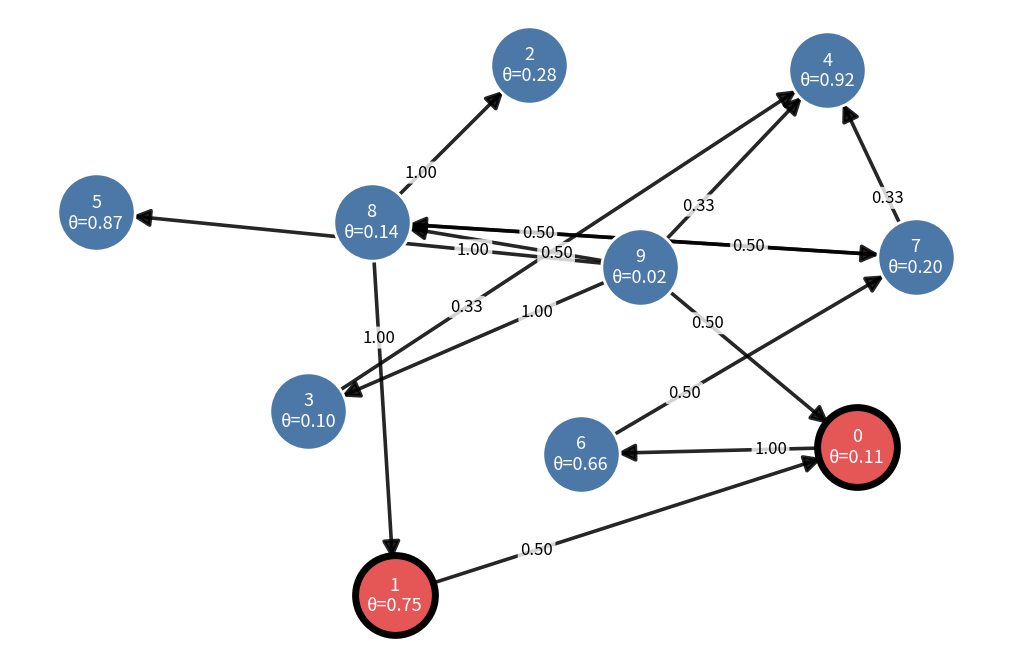
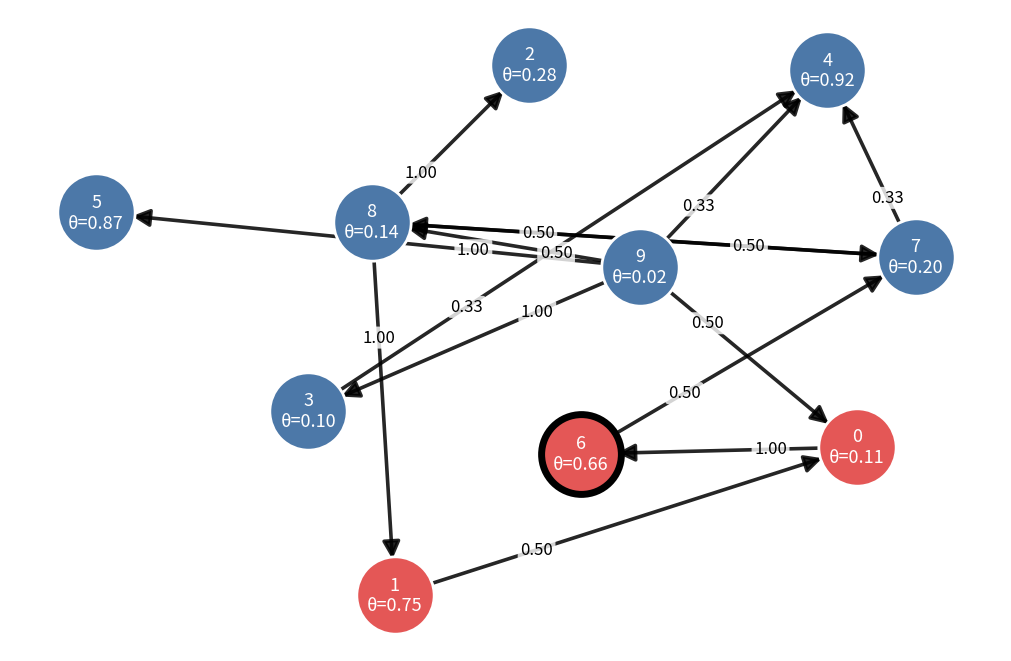
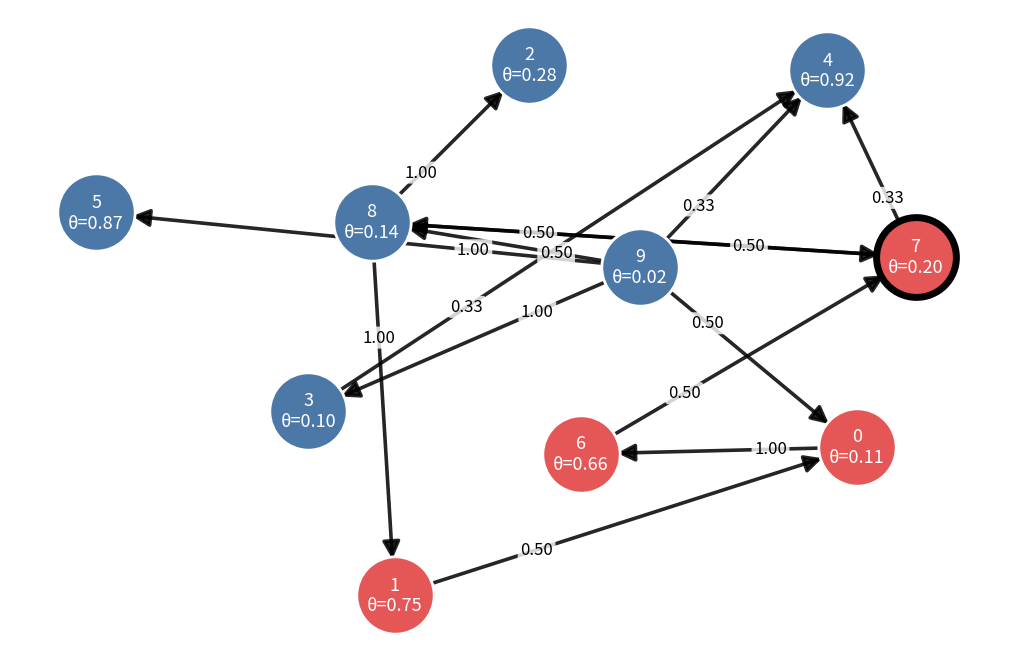
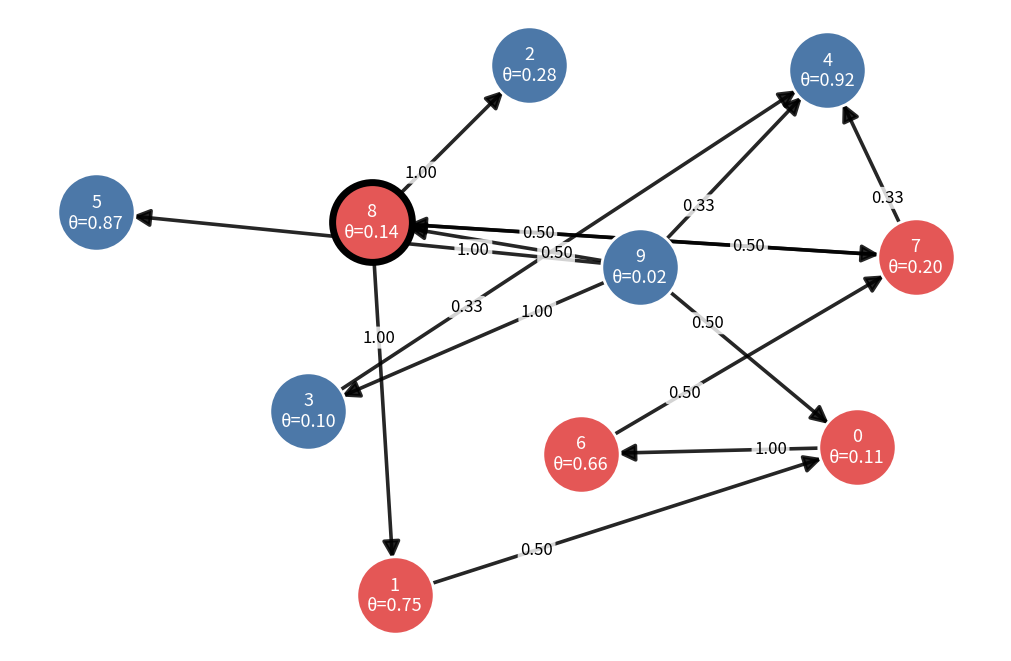
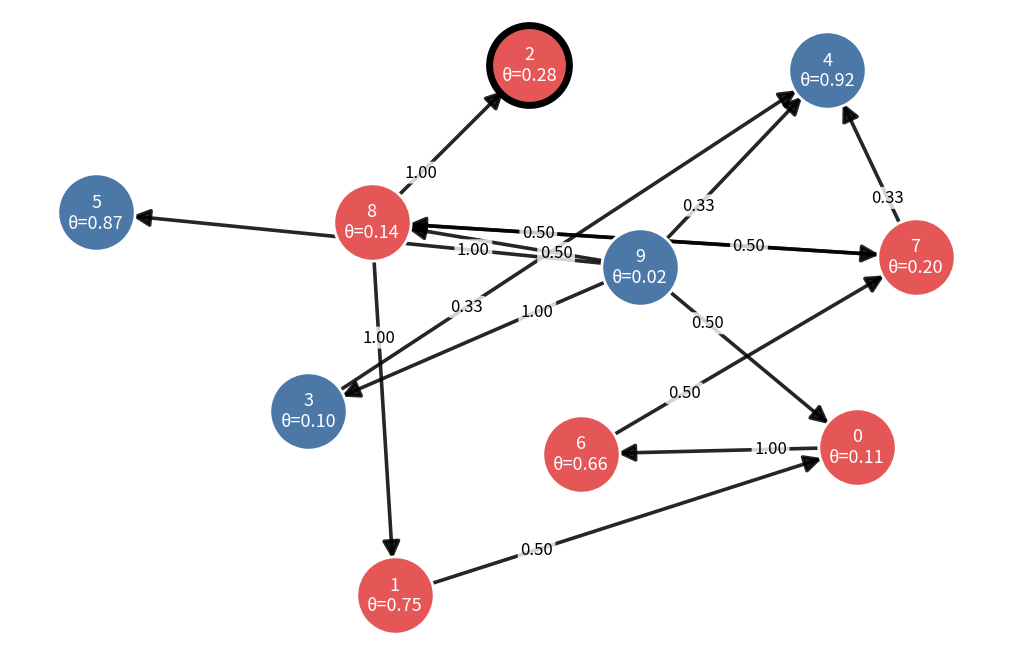
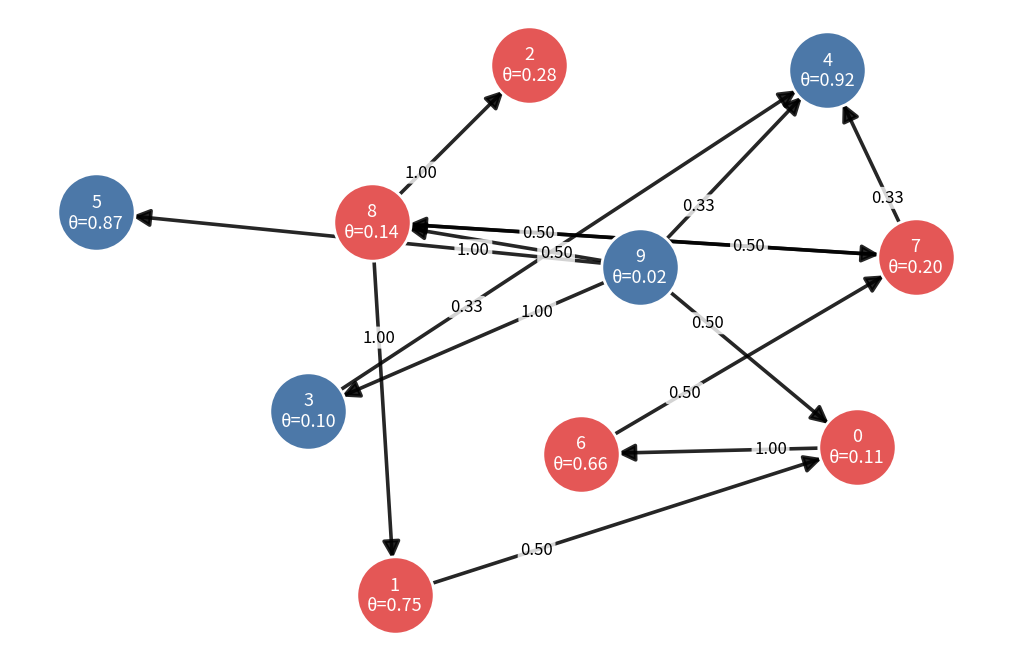
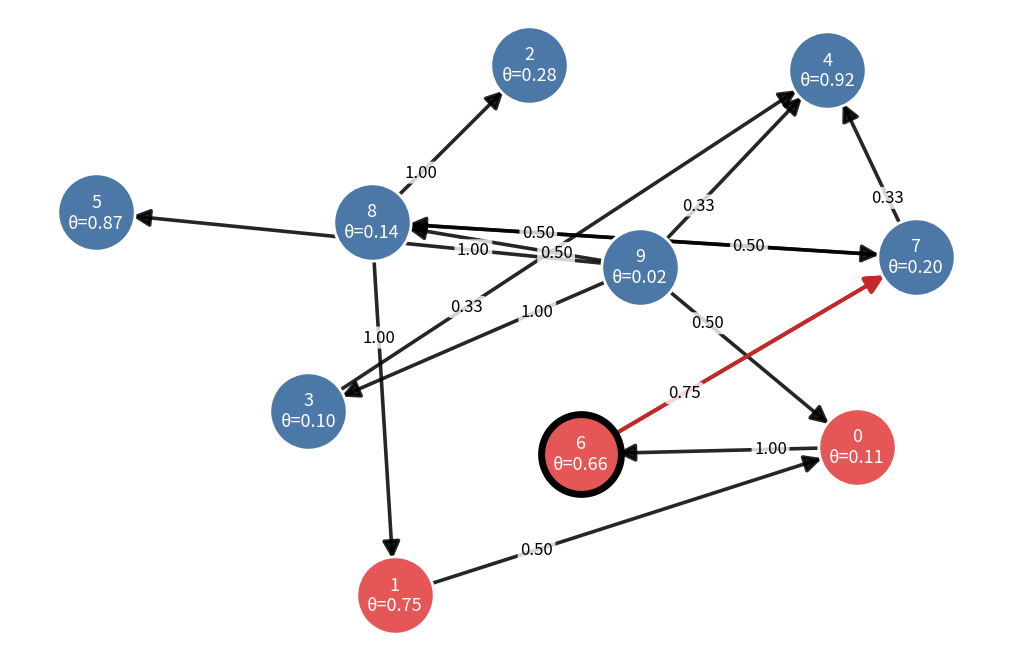
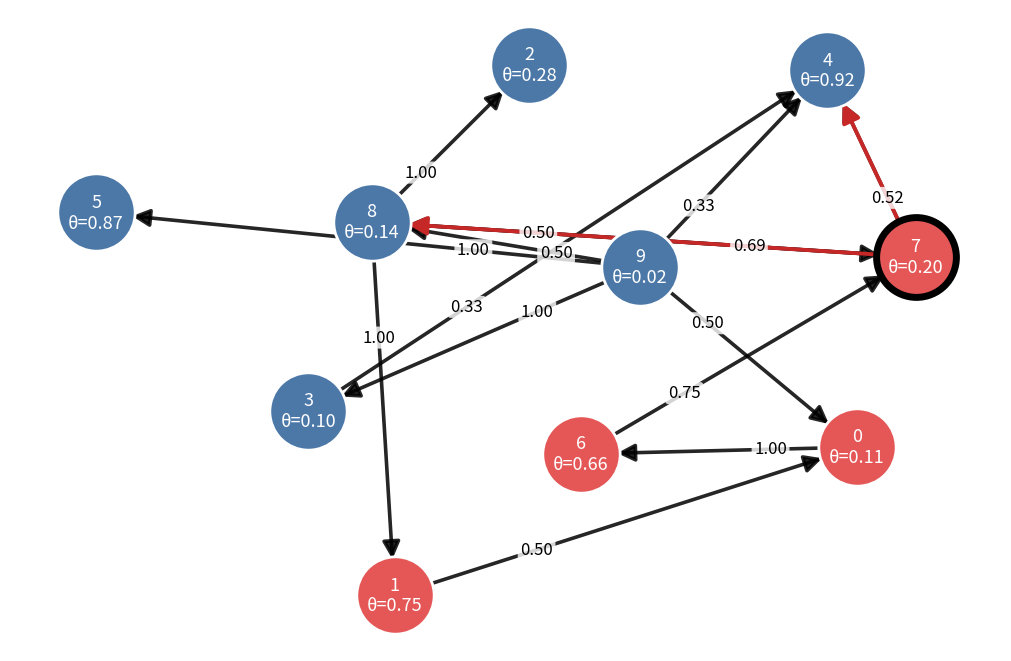
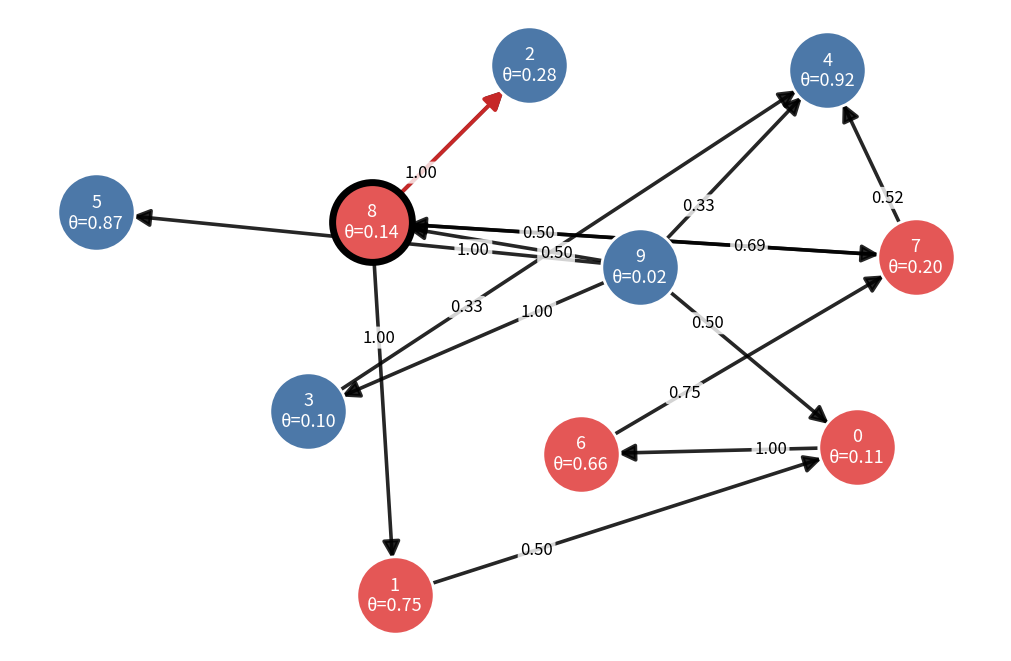
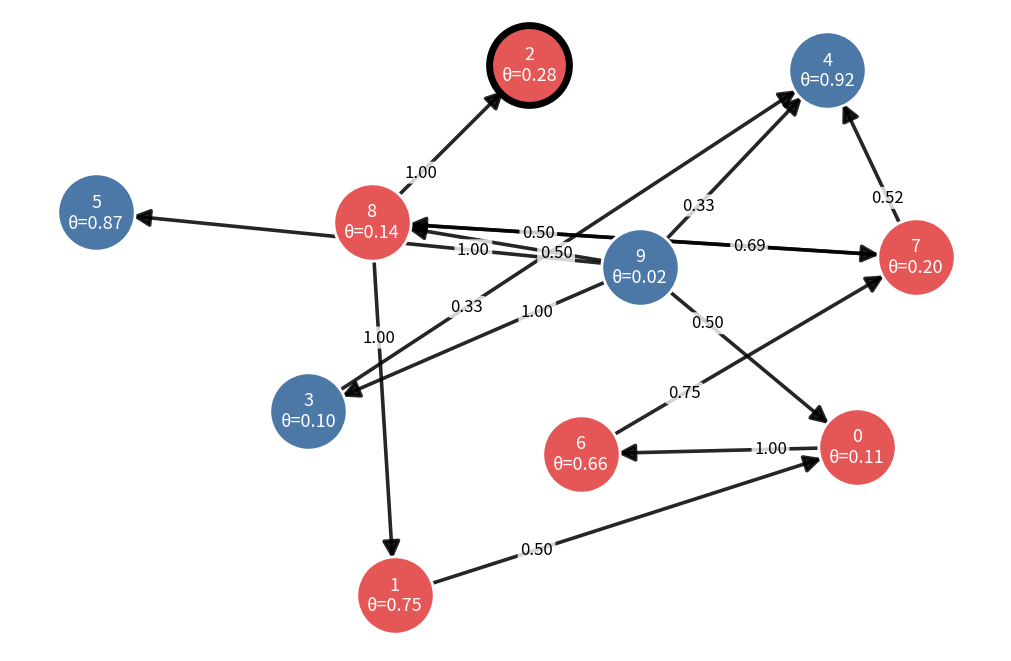
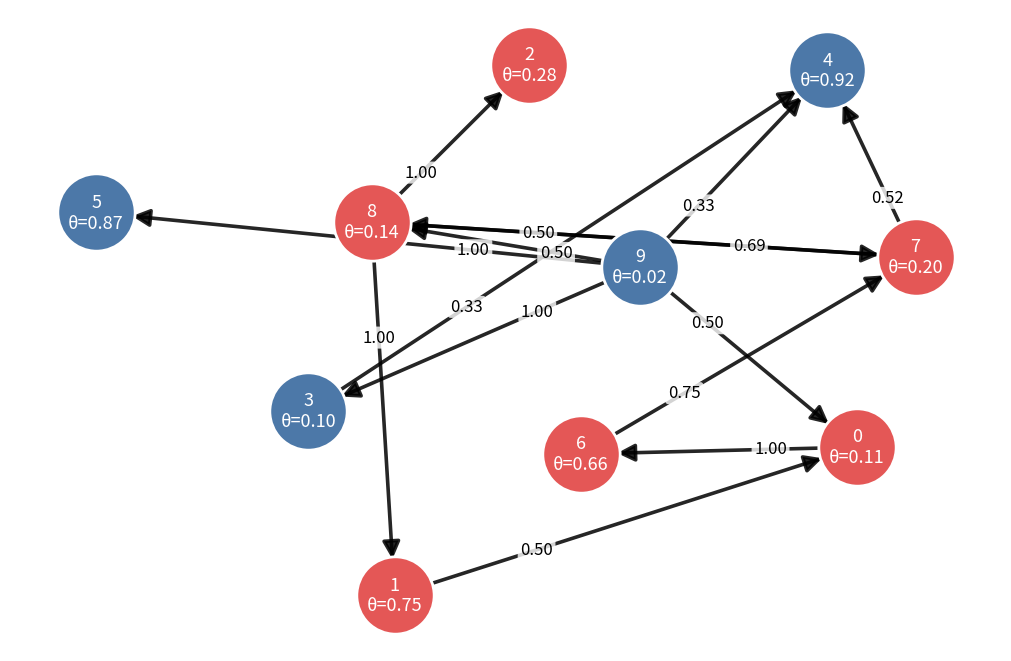

Source code (Python) for these figures, in order:
#!/usr/bin/env python3
"""
LT vs PT diffusion demo (paper-friendly) with per-step frames saved separately.

What it does:
- Builds a random directed graph (default n=10) with a NEW random seed each run
  (unless you pass --seed for reproducibility)
- Node thresholds ~ Uniform(0,1)
- Edge weights (influence) = 1 / in_degree(target)  (classic LT normalization)
- Runs diffusion to completion for:
    * LT: alpha=0
    * PT: alpha>0
- Saves frames per time step into:
    out/LT/frame_00.png, frame_01.png, ...
    out/PT/frame_00.png, frame_01.png, ...

Paper readability changes:
- Larger nodes so "id + θ" fits
- More spaced layout (spring_layout with larger k and more iterations)
- bbox_inches="tight" for clean crops

Optional:
- If Graphviz layout is available (pygraphviz + graphviz installed), will use sfdp
  to reduce overlaps even more; otherwise falls back to spring_layout.

Usage:
  python demo.py
  python demo.py --alpha 0.35
  python demo.py --seed 12345
  python demo.py --p 0.20 --n 10
"""

import os
import time
import copy
import argparse
import shutil
import numpy as np
import networkx as nx
import matplotlib.pyplot as plt


# ----------------------------
# Diffusion (LT / PT)
# ----------------------------

def pressure_linear_threshold(G, seeds, alpha=0.0, steps=0):
    if isinstance(G, (nx.MultiGraph, nx.MultiDiGraph)):
        raise Exception("Not defined for graphs with multiedges.")
    for s in seeds:
        if s not in G:
            raise Exception(f"Seed {s} not in graph")

    DG = copy.deepcopy(G) if G.is_directed() else G.to_directed()

    # Thresholds should exist; fallback kept for safety
    for n in DG.nodes():
        if "threshold" not in DG.nodes[n]:
            DG.nodes[n]["threshold"] = float(np.random.rand())

    # Influences should exist; fallback kept for safety
    in_deg = dict(DG.in_degree())
    for u, v in DG.edges():
        if "influence" not in DG[u][v]:
            deg = in_deg.get(v, 0)
            DG[u][v]["influence"] = 0.0 if deg == 0 else 1.0 / deg

    A = list(seeds)

    if steps <= 0:
        layers, graph_history = _diffuse_all_with_history(DG, A, alpha)
    else:
        layers, graph_history = _diffuse_k_rounds_with_history(DG, A, alpha, steps)

    return DG, layers, graph_history


def _diffuse_all_with_history(G, A, alpha):
    layers = [list(A)]
    graph_history = [copy.deepcopy(G)]  # snapshot at step 0 (before any PT boosts)

    while True:
        before = len(A)
        A, newly = _diffuse_one_round(G, A, alpha)
        layers.append(newly)
        graph_history.append(copy.deepcopy(G))  # snapshot after this round's boosts

        if len(A) == before:
            break

    return layers, graph_history


def _diffuse_k_rounds_with_history(G, A, alpha, steps):
    layers = [list(A)]
    graph_history = [copy.deepcopy(G)]

    while steps > 0 and len(A) < len(G):
        before = len(A)
        A, newly = _diffuse_one_round(G, A, alpha)
        layers.append(newly)
        graph_history.append(copy.deepcopy(G))

        if len(A) == before:
            break
        steps -= 1

    return layers, graph_history



def _diffuse_one_round(G, A, alpha):
    active = set(A)
    newly = set()

    for s in list(active):
        for nb in G.successors(s):
            if nb in active:
                continue
            active_preds = set(G.predecessors(nb)).intersection(active)
            total = sum(G[p][nb]["influence"] for p in active_preds)
            if total >= G.nodes[nb]["threshold"]:
                newly.add(nb)
                _adjust_outgoing_influence(G, nb, alpha, total, active)

    A.extend(sorted(newly))
    return A, sorted(newly)


def _adjust_outgoing_influence(G, node, alpha, total_influence, active_set):
    # PT: reinforce only edges to nodes not yet active (matches your described PT)
    if alpha <= 0:
        return
    for nb in G.successors(node):
        if nb in active_set:
            continue
        G[node][nb]["influence"] = min(
            1.0, G[node][nb]["influence"] + alpha * total_influence
        )


# ----------------------------
# Graph construction
# ----------------------------

def build_random_demo_graph(n, p, rng):
    # Use a fresh internal seed so each run produces a different structure
    g_seed = int(rng.integers(0, 2**31 - 1))
    G = nx.gnp_random_graph(n, p, seed=g_seed, directed=True)
    G.remove_edges_from(nx.selfloop_edges(G))
    return G


def assign_uniform_thresholds(G, rng):
    for v in G.nodes():
        G.nodes[v]["threshold"] = float(rng.uniform(0.0, 1.0))


def assign_influence_one_over_indegree(G):
    # Ensure every existing edge has influence = 1/in_degree(target)
    in_deg = dict(G.in_degree())
    for u, v in G.edges():
        deg = in_deg[v]
        G[u][v]["influence"] = 0.0 if deg == 0 else 1.0 / deg


# ----------------------------
# Layout: reduce overlaps
# ----------------------------

def compute_layout(G, seed):
    """
    Try Graphviz (sfdp) for better separation if available.
    Fallback to spring_layout with larger spacing.
    # """
    # try:
    #     from networkx.drawing.nx_agraph import graphviz_layout
    #     return graphviz_layout(G, prog="sfdp")
    # except Exception:
    #     # Larger k => more spacing. More iterations => more stable.
    return nx.spring_layout(G, k=3.0, iterations=450)

# ----------------------------
# Visualization
# ----------------------------

def active_after_t(layers, t):
    t = min(t, len(layers) - 1)
    out = set()
    for i in range(t + 1):
        out.update(layers[i])
    return out

def draw_edge_labels_tight(ax, pos, edge_labels, label_pos=0.3, fontsize=10):
    """
    Draw edge labels tightly bound to edges (manual placement).

    pos: node -> (x, y)
    edge_labels: dict {(u, v): label}
    """
    for (u, v), text in edge_labels.items():
        x1, y1 = pos[u]
        x2, y2 = pos[v]

        # linear interpolation along edge
        x = x1 * (1 - label_pos) + x2 * label_pos
        y = y1 * (1 - label_pos) + y2 * label_pos

        ax.text(
            x, y, text,
            fontsize=fontsize,
            color="black",
            ha="center",
            va="center",
            bbox=dict(
                boxstyle="round,pad=0.15",
                fc="white",
                ec="none",
                alpha=0.85,
            ),
            zorder=5,        # stay above edges
            clip_on=True,    # don’t float outside axes
        )


def visualize_frame(
    DG,
    pos,
    active_nodes,
    newly_activated,
    seeds,          # unused, kept for signature consistency
    step_idx,
    out_path,
    highlight_boosted_edges=False,
):
    fig, ax = plt.subplots(figsize=(10, 6.5), constrained_layout=True)
    ax.axis("off")

    active = set(active_nodes)
    newly = set(newly_activated)

    inactive = set(DG.nodes()) - active
    active_old = active - newly  # active but not newly activated

    # --- sizing (paper scale) ---
    NODE_SIZE = 3100
    NODE_SIZE_NEW = 3300
    LABEL_FONT_SIZE = 13
    EDGE_LABEL_FONTSZ = 12

    # --- edge style (normal black arrows) ---
    BASE_EDGE_WIDTH = 2.6
    BOOST_EDGE_WIDTH = 5.0
    ARROW_SIZE_BASE = 26
    ARROW_SIZE_BOOST = 34

    # Draw all edges (black, normal thickness)
    nx.draw_networkx_edges(
        DG,
        pos,
        ax=ax,
        arrows=True,
        arrowstyle="-|>",
        arrowsize=ARROW_SIZE_BASE,
        width=BASE_EDGE_WIDTH,
        alpha=0.85,
        edge_color="black",
        # connectionstyle="arc3,rad=0.15",
        min_source_margin=22,
        min_target_margin=26,
    )

    seed_set = set(seeds)
    # Draw boosted edges on top (PT only) as thicker black
    if highlight_boosted_edges and newly:
        active_before = set(active_nodes) - set(newly_activated)  # active at start of this round
        boosted_edges = [(u, v) for u in newly if u not in seed_set for v in DG.successors(u) if v not in active_before]

        if boosted_edges:
            # --- bottom pass: red outline ---
            nx.draw_networkx_edges(
                DG,
                pos,
                ax=ax,
                edgelist=boosted_edges,
                arrows=True,
                arrowstyle="-|>",
                arrowsize=28,
                width=2.8,                 # thick outline
                edge_color="#C62828",      # deep red
                # connectionstyle="arc3,rad=0.15",
                alpha=1.0,
                min_source_margin=22,
                min_target_margin=26,
            )

    # --- edge labels (weights) ---
    e_labels = nx.get_edge_attributes(DG, "influence")
    nx.draw_networkx_edge_labels(
        DG,
        pos,
        ax=ax,
        edge_labels={k: f"{v:.2f}" for k, v in e_labels.items()},
        font_size=EDGE_LABEL_FONTSZ,
        rotate=False,
        bbox=dict(boxstyle="round,pad=0.15", fc="white", ec="none", alpha=0.80),
        label_pos=0.3,
    )

    # --- nodes ---
    nx.draw_networkx_nodes(
        DG, pos, ax=ax,
        nodelist=sorted(inactive),
        node_size=NODE_SIZE,
        node_color="#4C78A8",
        edgecolors="white",
        linewidths=2.0,
    )

    nx.draw_networkx_nodes(
        DG, pos, ax=ax,
        nodelist=sorted(active_old),
        node_size=NODE_SIZE,
        node_color="#E45756",
        edgecolors="white",
        linewidths=2.0,
    )

    # newly activated: same fill (red) but thick black border
    if newly:
        nx.draw_networkx_nodes(
            DG, pos, ax=ax,
            nodelist=sorted(newly),
            node_size=NODE_SIZE_NEW,
            node_color="#E45756",
            edgecolors="black",
            linewidths=5.0,
        )

    # --- node labels: id + threshold ---
    labels = {n: f"{n}\nθ={DG.nodes[n]['threshold']:.2f}" for n in DG.nodes()}
    nx.draw_networkx_labels(
        DG, pos, ax=ax,
        labels=labels,
        font_color="white",
        font_size=LABEL_FONT_SIZE,
    )

    fig.savefig(out_path, dpi=300, bbox_inches="tight")
    plt.close(fig)




def render_sequence(graph_history, layers, pos, seeds, out_dir, is_pt=False):
    os.makedirs(out_dir, exist_ok=True)

    # graph_history[t] corresponds to the graph state after step t updates
    # layers[t] corresponds to newly active at step t
    T = min(len(graph_history), len(layers))

    for t in range(T):
        DG_t = graph_history[t]
        active = active_after_t(layers, t)
        newly = layers[t]
        out_path = os.path.join(out_dir, f"frame_{t:02d}.png")

        visualize_frame(
            DG=DG_t,
            pos=pos,
            active_nodes=active,
            newly_activated=newly,
            seeds=seeds,
            step_idx=t,
            out_path=out_path,
            highlight_boosted_edges=is_pt,
        )



def enforce_min_distance(pos, min_dist=1.2, iters=200):
    nodes = list(pos.keys())
    for _ in range(iters):
        moved = False
        for i in range(len(nodes)):
            for j in range(i+1, len(nodes)):
                a, b = nodes[i], nodes[j]
                d = pos[a] - pos[b]
                dist = float(np.linalg.norm(d)) + 1e-9
                if dist < min_dist:
                    push = (min_dist - dist) * (d / dist) * 0.5
                    pos[a] = pos[a] + push
                    pos[b] = pos[b] - push
                    moved = True
        if not moved:
            break
    return pos



# ----------------------------
# Main
# ----------------------------

def main():
    parser = argparse.ArgumentParser()
    parser.add_argument("--n", type=int, default=10)
    parser.add_argument("--p", type=float, default=0.15)
    parser.add_argument("--alpha", type=float, default=0.25)
    parser.add_argument("--out", type=str, default="demo_out")
    parser.add_argument("--seed", type=int, default=None,
                        help="Optional fixed RNG seed for reproducibility.")
    parser.add_argument("--seeds", type=str, default="0,1",
                        help="Comma-separated seed nodes, e.g. '0,1'")
    args = parser.parse_args()

    # --- clean output directory on each run ---
    if os.path.exists(args.out):
        shutil.rmtree(args.out)
    os.makedirs(args.out, exist_ok=True)

    # New graph each run by default
    run_seed = args.seed if args.seed is not None else int(time.time_ns() % (2**31 - 1))
    rng = np.random.default_rng(run_seed)

    # Build base graph + shared attributes (fair comparison within the run)
    G = build_random_demo_graph(args.n, args.p, rng)
    assign_uniform_thresholds(G, rng)
    assign_influence_one_over_indegree(G)

    # Layout fixed per run (so frames don’t jump)
    layout_seed = int(rng.integers(0, 2**31 - 1))
    pos = compute_layout(G, layout_seed)
    pos = enforce_min_distance(pos, min_dist=1.4, iters=200)


    seeds = [int(x) for x in args.seeds.split(",") if x.strip() != ""]
    for s in seeds:
        if s < 0 or s >= args.n:
            raise ValueError(f"Seed {s} out of range for n={args.n}")

    # LT and PT start from the same initial graph
    G_lt = copy.deepcopy(G)
    G_pt = copy.deepcopy(G)

    DG_lt, layers_lt, hist_lt = pressure_linear_threshold(G_lt, seeds=seeds, alpha=0.0, steps=0)
    DG_pt, layers_pt, hist_pt = pressure_linear_threshold(G_pt, seeds=seeds, alpha=args.alpha, steps=0)


    out_lt = os.path.join(args.out, "LT")
    out_pt = os.path.join(args.out, "PT")

    render_sequence(hist_lt, layers_lt, pos, seeds, out_dir=out_lt, is_pt=False)
    render_sequence(hist_pt, layers_pt, pos, seeds, out_dir=out_pt, is_pt=True)


    active_lt = set().union(*layers_lt)
    active_pt = set().union(*layers_pt)

    print("=== Run info ===")
    print(f"run_seed = {run_seed}")
    print(f"n={args.n} p={args.p} seeds={seeds} alpha={args.alpha}")
    print(f"LT frames: {len(layers_lt)} saved in {os.path.abspath(out_lt)}")
    print(f"PT frames: {len(layers_pt)} saved in {os.path.abspath(out_pt)}")
    print("=== Final spread ===")
    print(f"LT active: {len(active_lt)}/{DG_lt.number_of_nodes()}  PT active: {len(active_pt)}/{DG_pt.number_of_nodes()}")
    print(f"PT-only nodes: {sorted(active_pt - active_lt)}")
    print(f"LT-only nodes: {sorted(active_lt - active_pt)}")
    print("\nTip: if you like a run, rerun with --seed <run_seed> to reproduce it exactly.")

if __name__ == "__main__":
    main()
